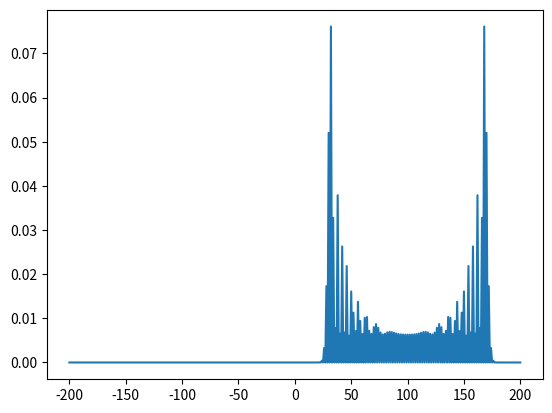

Write Python code to recreate this figure.
from numpy import empty,array,dot,zeros,copy
from numpy.linalg import norm
from math import sqrt
import matplotlib.pyplot as plt
from random import random
import matplotlib.animation as animation
import time
start=time.time()


T=100
L=200

spin_u=array([1,0])
spin_d=array([0,1])

psi_p=zeros((2*L+1),complex)
psi_s=zeros((2*L+1,2),complex)

a=100
b=0
psi_p[L+a]=1
psi_s[L+a]=(spin_u+1j*spin_d)

pos=empty(2*L+1)
for i in range(2*L+1):
    pos[i]=i-L


C=array([[1,1],
        [1,-1]],complex)/sqrt(2)



psi_p1=copy(psi_p)
psi_p2=zeros((2*L+1),complex)
psi_s1=copy(psi_s)
psi_s2=zeros((2*L+1,2),complex)
    
for t in range(T):
    for i in range(1,2*L):

        if psi_p1[i]==1:
            psi_s1[i]=dot(C,psi_s1[i])          #Coin operator

    for i in range(1,2*L):
            
        if psi_p1[i]==1:
            
            if psi_s1[i][0]!=0:
                psi_s2[i+1][0]+=psi_s1[i][0]
                psi_p2[i+1]=1
        
            if psi_s1[i][1]!=0:
                psi_s2[i-1][1]+=psi_s1[i][1]
                psi_p2[i-1]=1
    
           
    for i in range(1,2*L):
        count=0
        x=random()
        if psi_p1[b-L]==1:
            continue
        
        elif psi_p1[b-L]==0:
            psi_p2[b-L]=0
            psi_s2[b-L]=[0,0]
    for j in psi_s2:
        count+=norm(j)**2
    
    psi_s2/=sqrt(count)
    
                
    psi_p1=psi_p2
    psi_s1=psi_s2
    psi_p2=zeros((2*L+1),complex)
    psi_s2=zeros((2*L+1,2),complex)
    
prob=empty(2*L+1)
for i in range(2*L+1):
    prob[i]=norm(psi_s1[i])**2

    
amp=prob
plt.plot(pos,amp)
#ANIMATION
'''
fig = plt.figure() 
ax = plt.axes(xlim=(-L,L), ylim=(-0.1, 0.5)) 
x = pos
line, = ax.plot(pos,qw(i))


def init():  
    line.set_ydata([] * len(x))
    return line,

def animate(i):
    line.set_ydata(qw(i)) 
    return line,

ani = animation.FuncAnimation(
    fig, animate, init_func=init, interval=1, blit=True)

plt.show()
'''
end = time.time()
print('The code executed in', "%.4f" % (end - start)+'s.')
